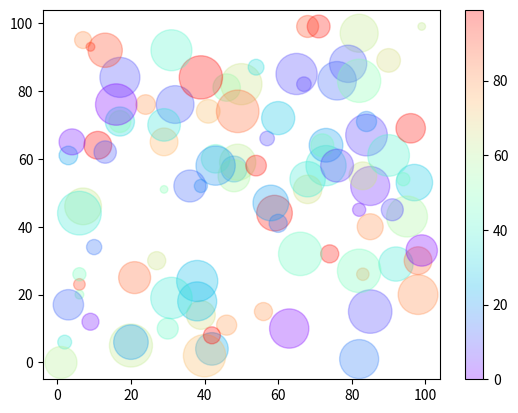

This chart was generated by the following Python code:
# -*- coding: utf-8 -*-
"""
Created on Tue May 25 12:24:22 2021

@author: L01268185
"""

import matplotlib.pyplot as plt
import numpy as np

x = np.random.randint(100, size=(100))
y = np.random.randint(100, size=(100))
colors = np.random.randint(100, size=(100))
sizes = 10 * np.random.randint(100, size=(100))

plt.scatter(x, y, c=colors, s=sizes, alpha=0.3, cmap='rainbow')
plt.colorbar()
plt.show()
